Dataset: My_datasheet (GitHub, AndersonBenitesKoW/Proyecto_Paltas). Classes: first quality, second quality, third quality.

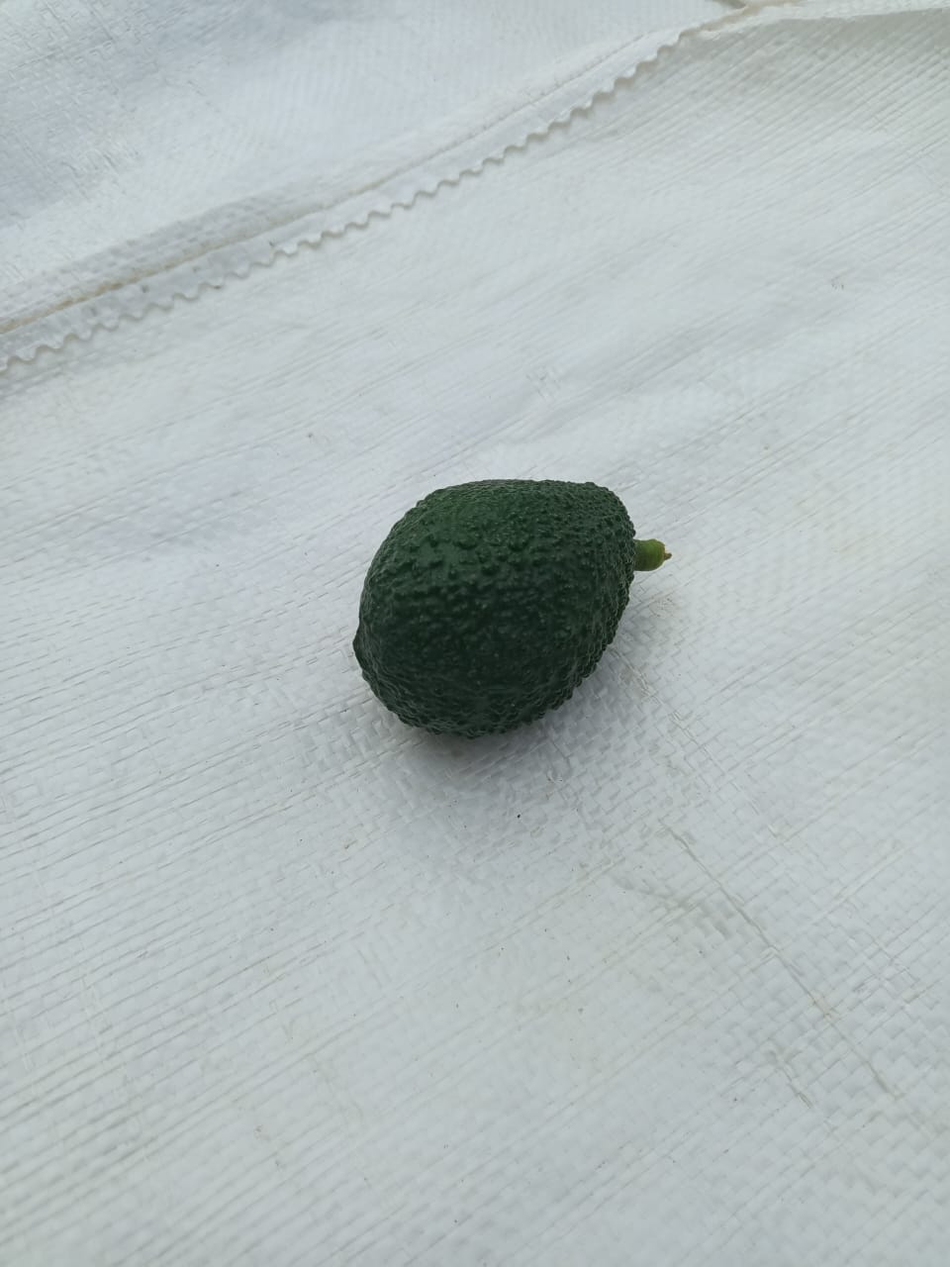
Label: first quality

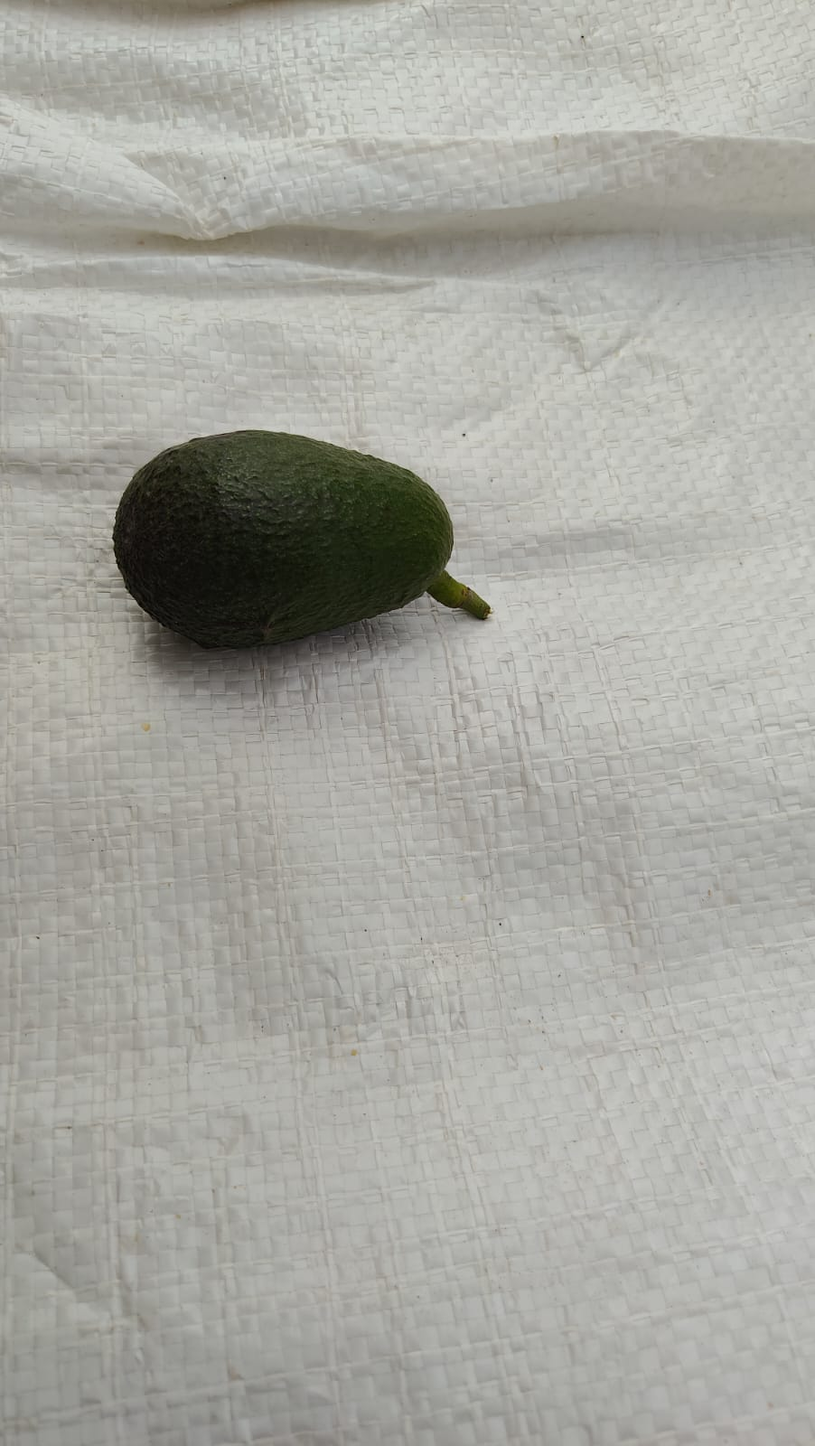
Label: third quality

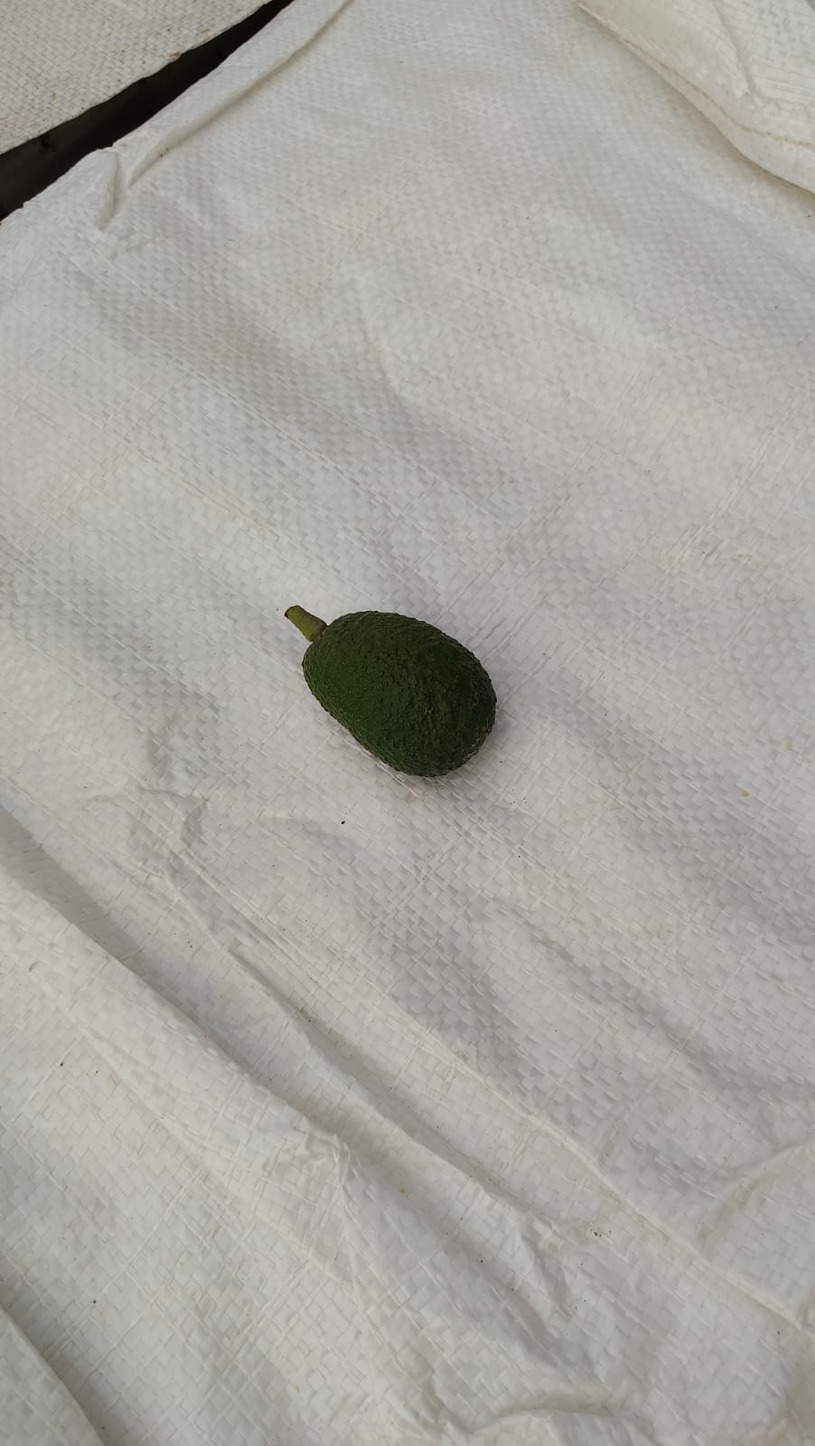
Label: third quality

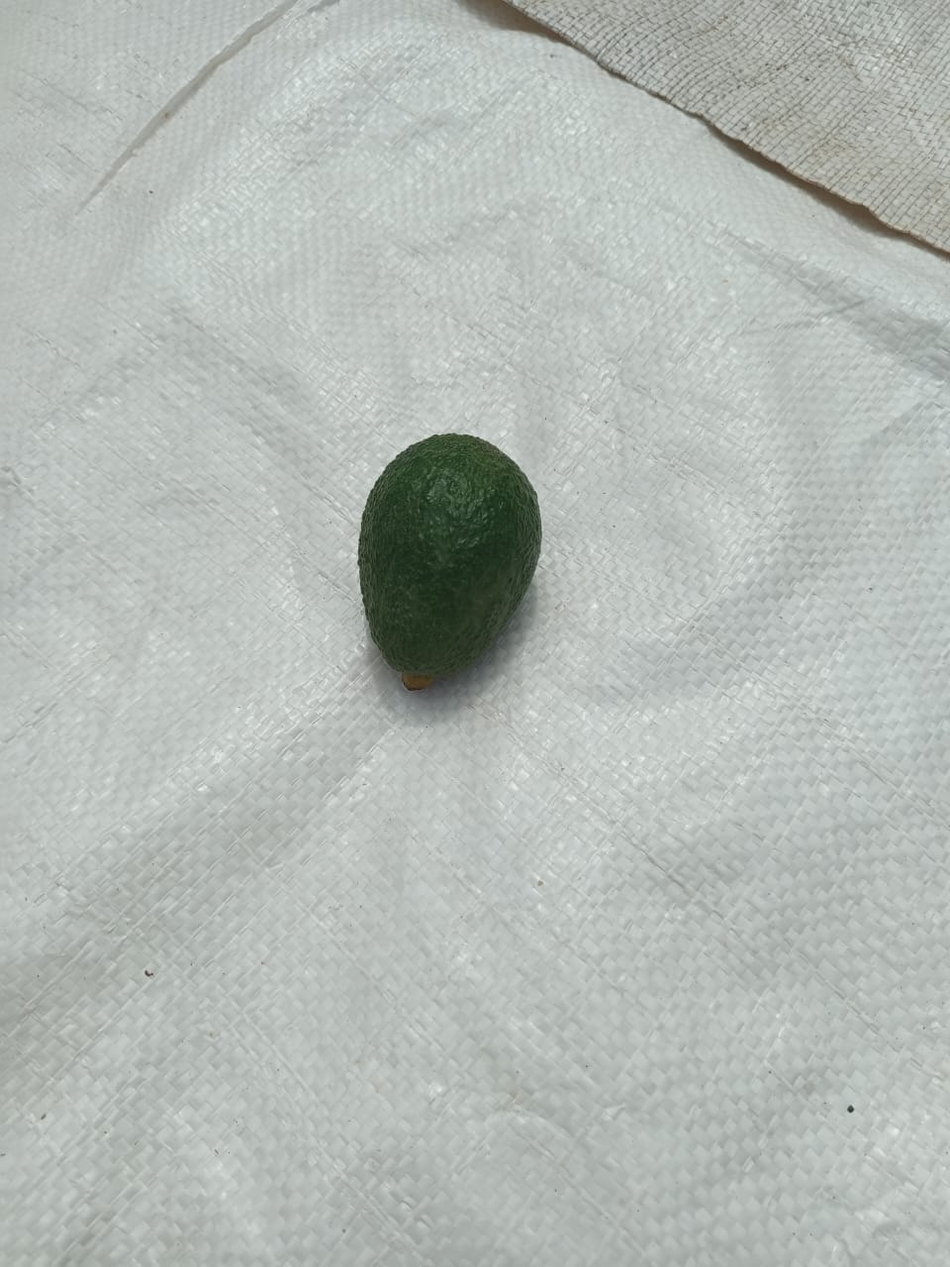
Label: second quality

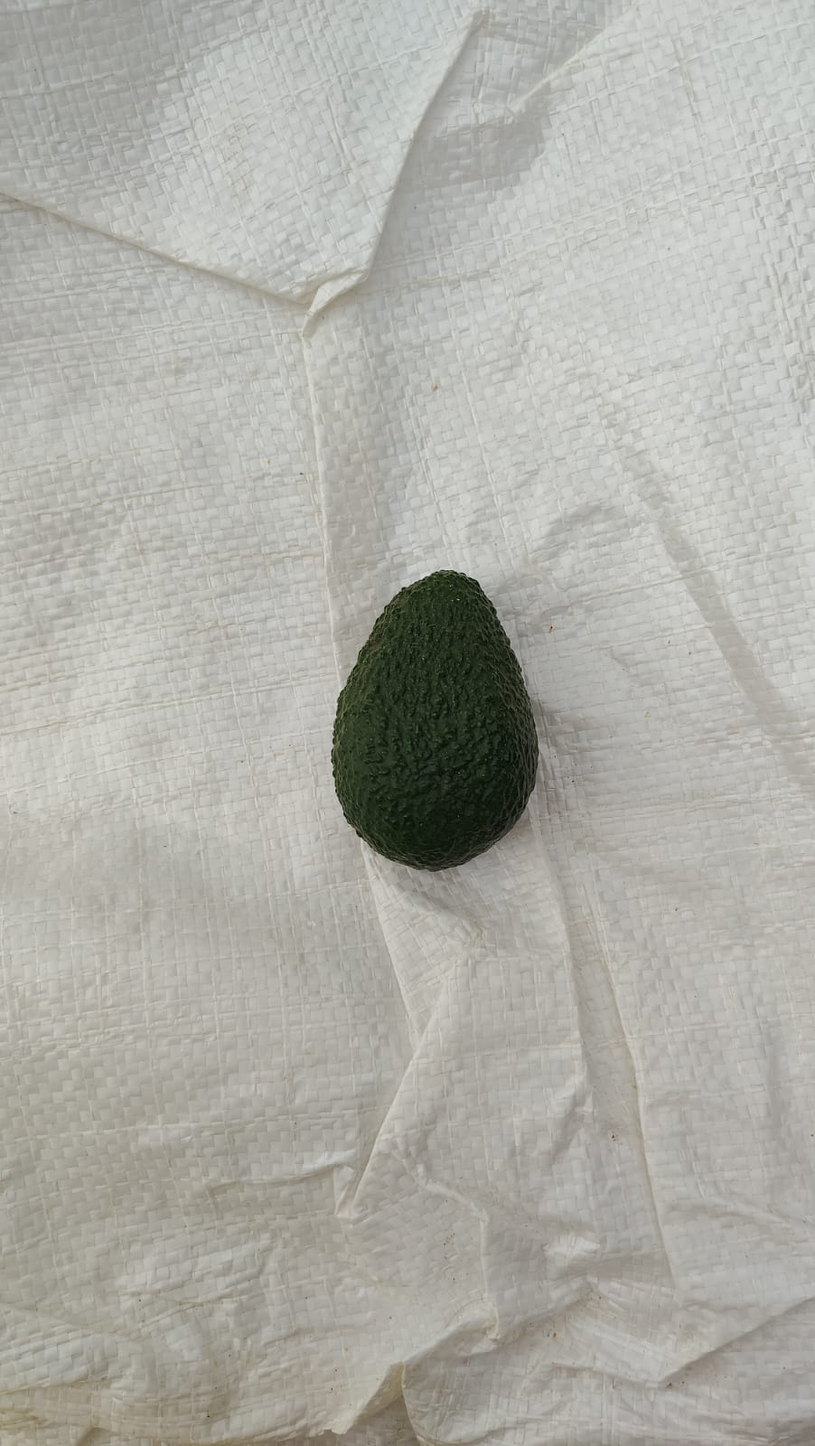
Label: first quality

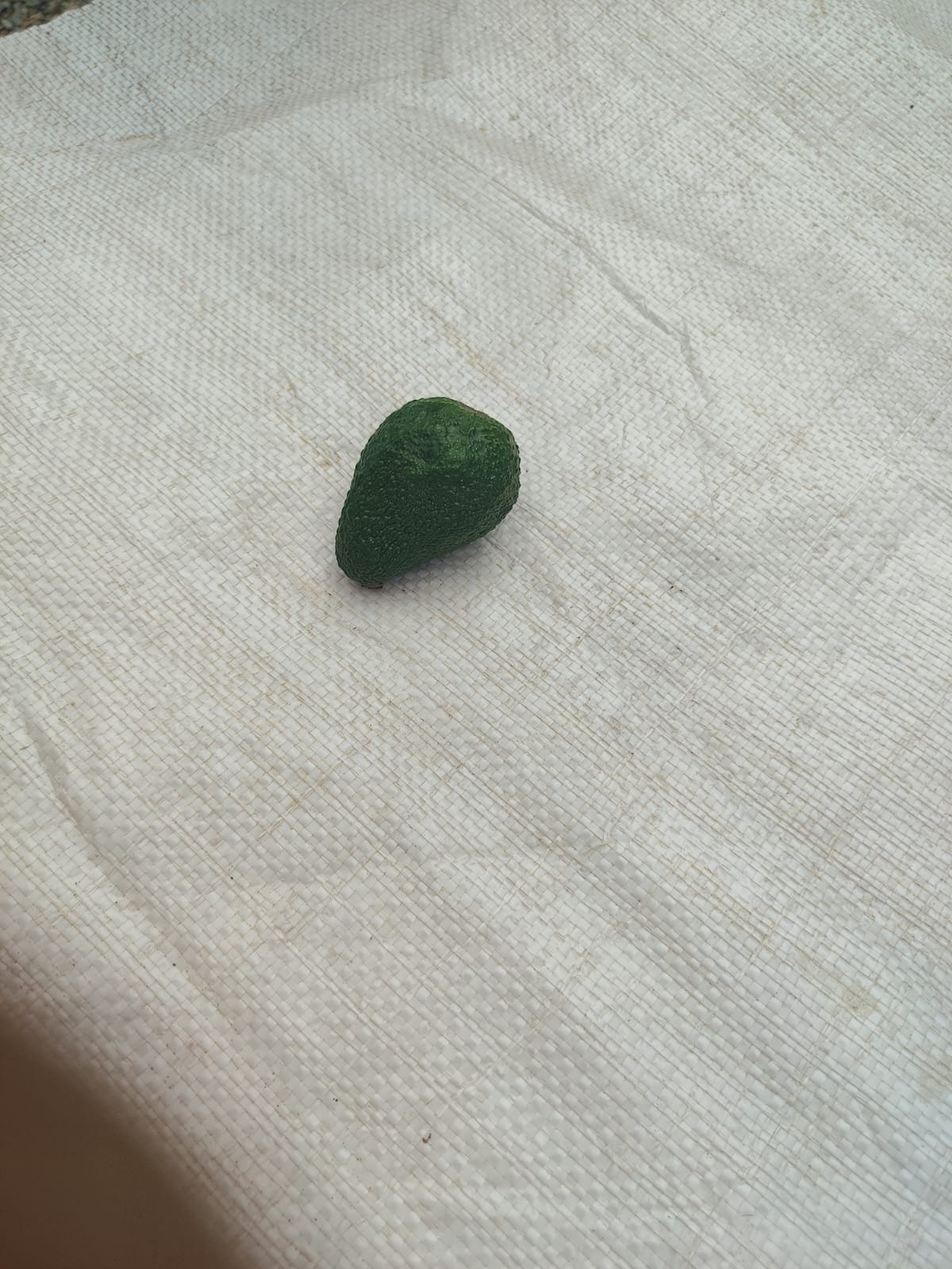
Label: second quality
